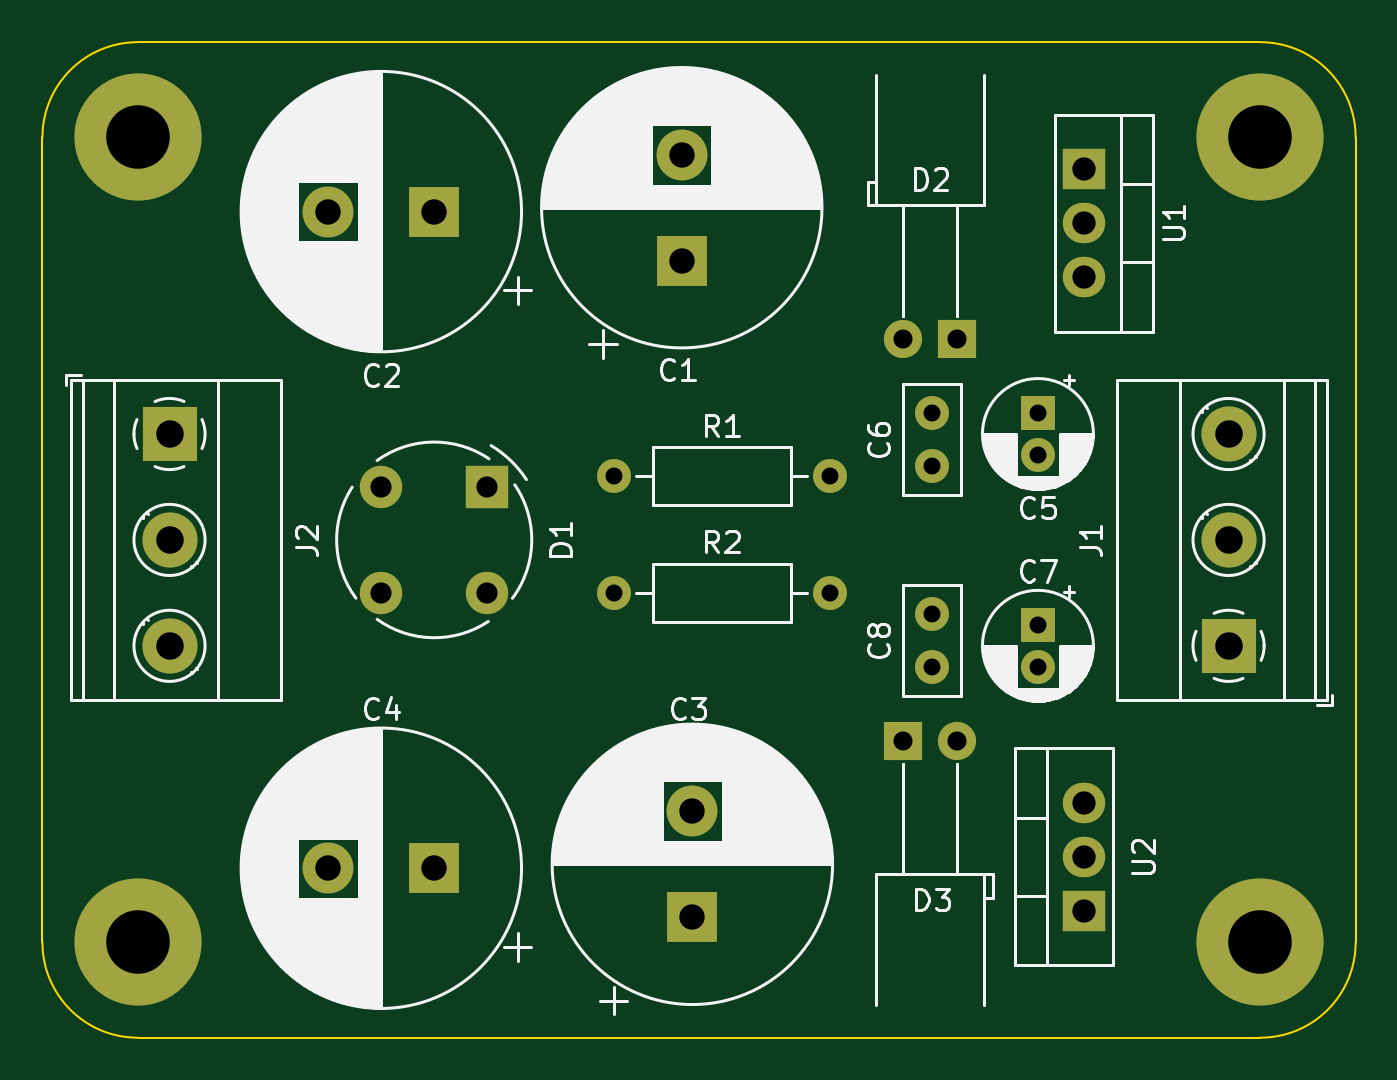
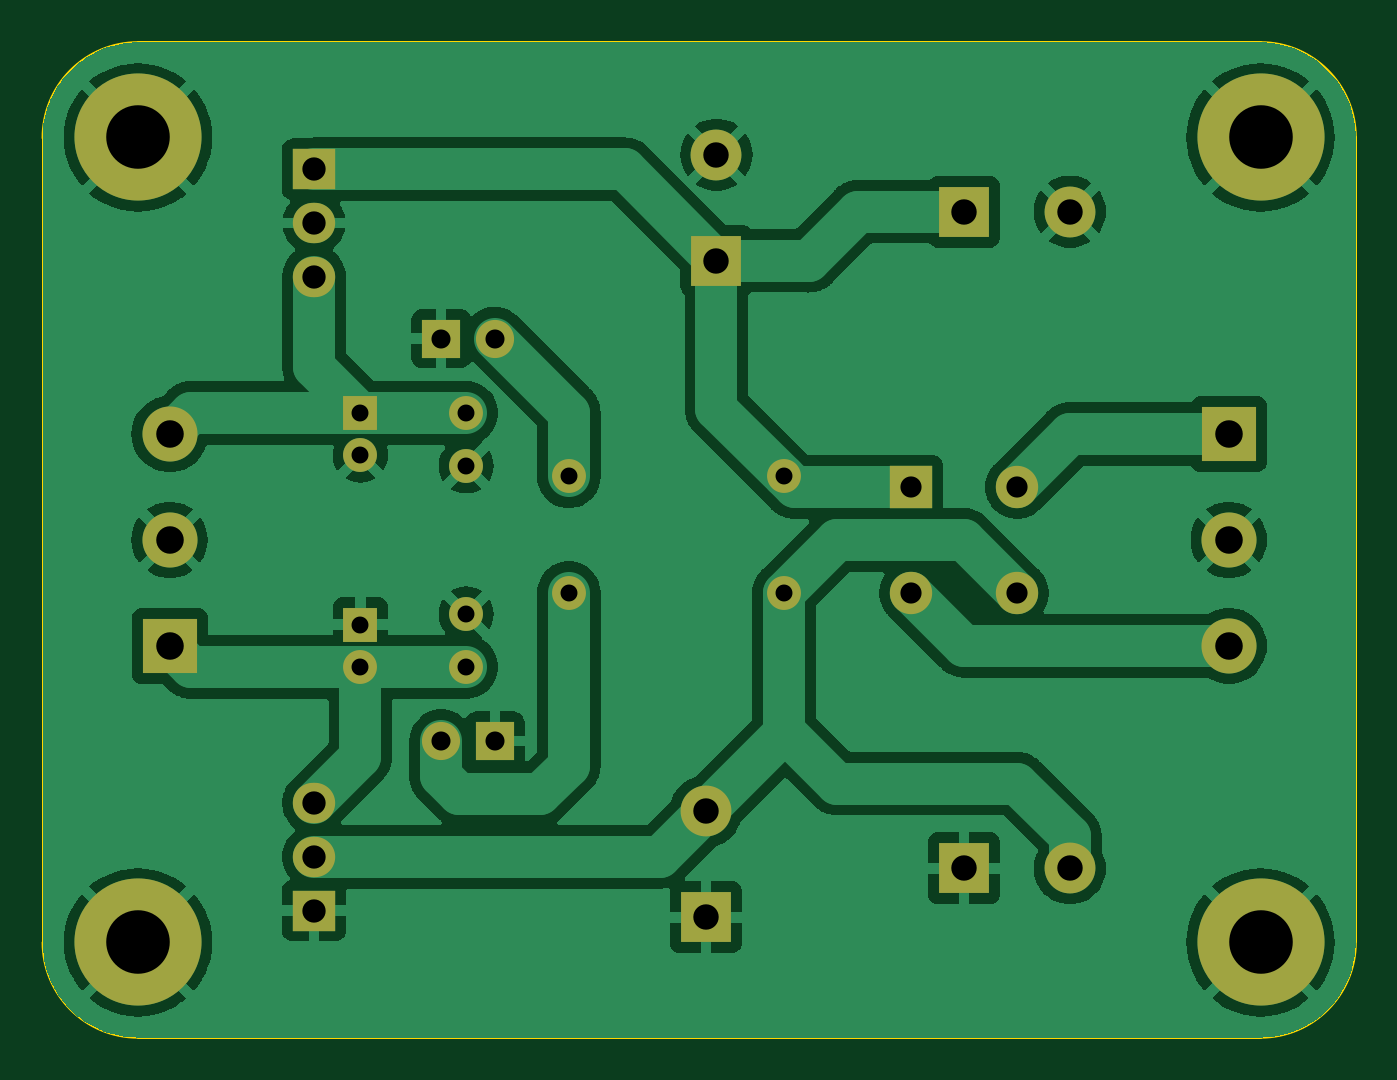
Circuit board: 8 layer files. Board 62.0 x 47.0 mm.
- bottom_copper: Fuente_TE2007B_Simetrica-B_Cu.gbl (93737 bytes)
- bottom_mask: Fuente_TE2007B_Simetrica-B_Mask.gbs (2741 bytes)
- bottom_silk: Fuente_TE2007B_Simetrica-B_Silkscreen.gbo (504 bytes)
- outline: Fuente_TE2007B_Simetrica-Edge_Cuts.gm1 (1045 bytes)
- top_copper: Fuente_TE2007B_Simetrica-F_Cu.gtl (4847 bytes)
- top_mask: Fuente_TE2007B_Simetrica-F_Mask.gts (2741 bytes)
- top_silk: Fuente_TE2007B_Simetrica-F_Silkscreen.gto (87218 bytes)
- drill: Fuente_TE2007B_Simetrica.drl (1370 bytes)

=== bottom_copper: Fuente_TE2007B_Simetrica-B_Cu.gbl (93737 bytes, source omitted) ===
=== bottom_mask: Fuente_TE2007B_Simetrica-B_Mask.gbs ===
G04 #@! TF.GenerationSoftware,KiCad,Pcbnew,7.0.2*
G04 #@! TF.CreationDate,2023-06-13T08:28:25-06:00*
G04 #@! TF.ProjectId,Fuente_TE2007B_Simetrica,4675656e-7465-45f5-9445-32303037425f,rev?*
G04 #@! TF.SameCoordinates,Original*
G04 #@! TF.FileFunction,Soldermask,Bot*
G04 #@! TF.FilePolarity,Negative*
%FSLAX46Y46*%
G04 Gerber Fmt 4.6, Leading zero omitted, Abs format (unit mm)*
G04 Created by KiCad (PCBNEW 7.0.2) date 2023-06-13 08:28:25*
%MOMM*%
%LPD*%
G01*
G04 APERTURE LIST*
%ADD10C,1.800000*%
%ADD11R,1.800000X1.800000*%
%ADD12R,2.400000X2.400000*%
%ADD13C,2.400000*%
%ADD14R,2.600000X2.600000*%
%ADD15C,2.600000*%
%ADD16C,1.600000*%
%ADD17O,1.600000X1.600000*%
%ADD18R,1.600000X1.600000*%
%ADD19C,6.000000*%
%ADD20R,2.000000X1.905000*%
%ADD21O,2.000000X1.905000*%
%ADD22R,2.000000X2.000000*%
%ADD23O,2.000000X2.000000*%
G04 APERTURE END LIST*
D10*
G04 #@! TO.C,D3*
X121184784Y-104500000D03*
D11*
X118644784Y-104500000D03*
G04 #@! TD*
G04 #@! TO.C,D2*
X121184784Y-85500000D03*
D10*
X118644784Y-85500000D03*
G04 #@! TD*
D12*
G04 #@! TO.C,C1*
X108184784Y-81815216D03*
D13*
X108184784Y-76815216D03*
G04 #@! TD*
D14*
G04 #@! TO.C,J2*
X84000000Y-90000000D03*
D15*
X84000000Y-95000000D03*
X84000000Y-100000000D03*
G04 #@! TD*
D16*
G04 #@! TO.C,R2*
X105000000Y-97500000D03*
D17*
X115160000Y-97500000D03*
G04 #@! TD*
D18*
G04 #@! TO.C,C7*
X125000000Y-99000000D03*
D16*
X125000000Y-101000000D03*
G04 #@! TD*
D18*
G04 #@! TO.C,C5*
X125000000Y-89000000D03*
D16*
X125000000Y-91000000D03*
G04 #@! TD*
D19*
G04 #@! TO.C,H3*
X135500000Y-76000000D03*
G04 #@! TD*
D12*
G04 #@! TO.C,C4*
X96500000Y-110500000D03*
D13*
X91500000Y-110500000D03*
G04 #@! TD*
D19*
G04 #@! TO.C,H1*
X82500000Y-76000000D03*
G04 #@! TD*
D12*
G04 #@! TO.C,C2*
X96500000Y-79500000D03*
D13*
X91500000Y-79500000D03*
G04 #@! TD*
D20*
G04 #@! TO.C,U1*
X127184784Y-77500000D03*
D21*
X127184784Y-80040000D03*
X127184784Y-82580000D03*
G04 #@! TD*
D16*
G04 #@! TO.C,C8*
X120000000Y-98500000D03*
X120000000Y-101000000D03*
G04 #@! TD*
D12*
G04 #@! TO.C,C3*
X108684784Y-112815216D03*
D13*
X108684784Y-107815216D03*
G04 #@! TD*
D19*
G04 #@! TO.C,H2*
X82500000Y-114000000D03*
G04 #@! TD*
D14*
G04 #@! TO.C,J1*
X134000000Y-100000000D03*
D15*
X134000000Y-95000000D03*
X134000000Y-90000000D03*
G04 #@! TD*
D22*
G04 #@! TO.C,D1*
X99000000Y-92500000D03*
D23*
X94000000Y-92500000D03*
X94000000Y-97500000D03*
X99000000Y-97500000D03*
G04 #@! TD*
D16*
G04 #@! TO.C,R1*
X105000000Y-92000000D03*
D17*
X115160000Y-92000000D03*
G04 #@! TD*
D16*
G04 #@! TO.C,C6*
X120000000Y-89000000D03*
X120000000Y-91500000D03*
G04 #@! TD*
D20*
G04 #@! TO.C,U2*
X127184784Y-112500000D03*
D21*
X127184784Y-109960000D03*
X127184784Y-107420000D03*
G04 #@! TD*
D19*
G04 #@! TO.C,H4*
X135500000Y-114000000D03*
G04 #@! TD*
M02*

=== bottom_silk: Fuente_TE2007B_Simetrica-B_Silkscreen.gbo ===
G04 #@! TF.GenerationSoftware,KiCad,Pcbnew,7.0.2*
G04 #@! TF.CreationDate,2023-06-13T08:28:25-06:00*
G04 #@! TF.ProjectId,Fuente_TE2007B_Simetrica,4675656e-7465-45f5-9445-32303037425f,rev?*
G04 #@! TF.SameCoordinates,Original*
G04 #@! TF.FileFunction,Legend,Bot*
G04 #@! TF.FilePolarity,Positive*
%FSLAX46Y46*%
G04 Gerber Fmt 4.6, Leading zero omitted, Abs format (unit mm)*
G04 Created by KiCad (PCBNEW 7.0.2) date 2023-06-13 08:28:25*
%MOMM*%
%LPD*%
G01*
G04 APERTURE LIST*
G04 APERTURE END LIST*
M02*

=== outline: Fuente_TE2007B_Simetrica-Edge_Cuts.gm1 ===
G04 #@! TF.GenerationSoftware,KiCad,Pcbnew,7.0.2*
G04 #@! TF.CreationDate,2023-06-13T08:28:25-06:00*
G04 #@! TF.ProjectId,Fuente_TE2007B_Simetrica,4675656e-7465-45f5-9445-32303037425f,rev?*
G04 #@! TF.SameCoordinates,Original*
G04 #@! TF.FileFunction,Profile,NP*
%FSLAX46Y46*%
G04 Gerber Fmt 4.6, Leading zero omitted, Abs format (unit mm)*
G04 Created by KiCad (PCBNEW 7.0.2) date 2023-06-13 08:28:25*
%MOMM*%
%LPD*%
G01*
G04 APERTURE LIST*
G04 #@! TA.AperFunction,Profile*
%ADD10C,0.100000*%
G04 #@! TD*
G04 APERTURE END LIST*
D10*
X78000000Y-114000000D02*
X78000000Y-76000000D01*
X78000000Y-114000000D02*
G75*
G03*
X82500000Y-118500000I4500000J0D01*
G01*
X82500000Y-71500000D02*
X135500000Y-71500000D01*
X139999886Y-76031865D02*
X140000000Y-114000000D01*
X139999887Y-76031865D02*
G75*
G03*
X135500000Y-71500000I-4499887J31865D01*
G01*
X135500000Y-118500000D02*
X82500000Y-118500000D01*
X82500000Y-71500000D02*
G75*
G03*
X78000000Y-76000000I0J-4500000D01*
G01*
X135500000Y-118500000D02*
G75*
G03*
X140000000Y-114000000I0J4500000D01*
G01*
M02*

=== top_copper: Fuente_TE2007B_Simetrica-F_Cu.gtl ===
G04 #@! TF.GenerationSoftware,KiCad,Pcbnew,7.0.2*
G04 #@! TF.CreationDate,2023-06-13T08:28:25-06:00*
G04 #@! TF.ProjectId,Fuente_TE2007B_Simetrica,4675656e-7465-45f5-9445-32303037425f,rev?*
G04 #@! TF.SameCoordinates,Original*
G04 #@! TF.FileFunction,Copper,L1,Top*
G04 #@! TF.FilePolarity,Positive*
%FSLAX46Y46*%
G04 Gerber Fmt 4.6, Leading zero omitted, Abs format (unit mm)*
G04 Created by KiCad (PCBNEW 7.0.2) date 2023-06-13 08:28:25*
%MOMM*%
%LPD*%
G01*
G04 APERTURE LIST*
G04 #@! TA.AperFunction,ComponentPad*
%ADD10C,1.800000*%
G04 #@! TD*
G04 #@! TA.AperFunction,ComponentPad*
%ADD11R,1.800000X1.800000*%
G04 #@! TD*
G04 #@! TA.AperFunction,ComponentPad*
%ADD12R,2.400000X2.400000*%
G04 #@! TD*
G04 #@! TA.AperFunction,ComponentPad*
%ADD13C,2.400000*%
G04 #@! TD*
G04 #@! TA.AperFunction,ComponentPad*
%ADD14R,2.600000X2.600000*%
G04 #@! TD*
G04 #@! TA.AperFunction,ComponentPad*
%ADD15C,2.600000*%
G04 #@! TD*
G04 #@! TA.AperFunction,ComponentPad*
%ADD16C,1.600000*%
G04 #@! TD*
G04 #@! TA.AperFunction,ComponentPad*
%ADD17O,1.600000X1.600000*%
G04 #@! TD*
G04 #@! TA.AperFunction,ComponentPad*
%ADD18R,1.600000X1.600000*%
G04 #@! TD*
G04 #@! TA.AperFunction,ComponentPad*
%ADD19C,6.000000*%
G04 #@! TD*
G04 #@! TA.AperFunction,ComponentPad*
%ADD20R,2.000000X1.905000*%
G04 #@! TD*
G04 #@! TA.AperFunction,ComponentPad*
%ADD21O,2.000000X1.905000*%
G04 #@! TD*
G04 #@! TA.AperFunction,ComponentPad*
%ADD22R,2.000000X2.000000*%
G04 #@! TD*
G04 #@! TA.AperFunction,ComponentPad*
%ADD23O,2.000000X2.000000*%
G04 #@! TD*
G04 APERTURE END LIST*
D10*
G04 #@! TO.P,D3,2,A*
G04 #@! TO.N,Net-(D3-A)*
X121184784Y-104500000D03*
D11*
G04 #@! TO.P,D3,1,K*
G04 #@! TO.N,GND*
X118644784Y-104500000D03*
G04 #@! TD*
G04 #@! TO.P,D2,1,K*
G04 #@! TO.N,GND*
X121184784Y-85500000D03*
D10*
G04 #@! TO.P,D2,2,A*
G04 #@! TO.N,Net-(D2-A)*
X118644784Y-85500000D03*
G04 #@! TD*
D12*
G04 #@! TO.P,C1,1*
G04 #@! TO.N,PFILT*
X108184784Y-81815216D03*
D13*
G04 #@! TO.P,C1,2*
G04 #@! TO.N,GND*
X108184784Y-76815216D03*
G04 #@! TD*
D14*
G04 #@! TO.P,J2,1,Pin_1*
G04 #@! TO.N,X1*
X84000000Y-90000000D03*
D15*
G04 #@! TO.P,J2,2,Pin_2*
G04 #@! TO.N,GND*
X84000000Y-95000000D03*
G04 #@! TO.P,J2,3,Pin_3*
G04 #@! TO.N,X3*
X84000000Y-100000000D03*
G04 #@! TD*
D16*
G04 #@! TO.P,R2,1*
G04 #@! TO.N,NFILT*
X105000000Y-97500000D03*
D17*
G04 #@! TO.P,R2,2*
G04 #@! TO.N,Net-(D3-A)*
X115160000Y-97500000D03*
G04 #@! TD*
D18*
G04 #@! TO.P,C7,1*
G04 #@! TO.N,GND*
X125000000Y-99000000D03*
D16*
G04 #@! TO.P,C7,2*
G04 #@! TO.N,VOUT-*
X125000000Y-101000000D03*
G04 #@! TD*
D18*
G04 #@! TO.P,C5,1*
G04 #@! TO.N,VOUT+*
X125000000Y-89000000D03*
D16*
G04 #@! TO.P,C5,2*
G04 #@! TO.N,GND*
X125000000Y-91000000D03*
G04 #@! TD*
D19*
G04 #@! TO.P,H3,1,1*
G04 #@! TO.N,GND*
X135500000Y-76000000D03*
G04 #@! TD*
D12*
G04 #@! TO.P,C4,1*
G04 #@! TO.N,GND*
X96500000Y-110500000D03*
D13*
G04 #@! TO.P,C4,2*
G04 #@! TO.N,NFILT*
X91500000Y-110500000D03*
G04 #@! TD*
D19*
G04 #@! TO.P,H1,1,1*
G04 #@! TO.N,GND*
X82500000Y-76000000D03*
G04 #@! TD*
D12*
G04 #@! TO.P,C2,1*
G04 #@! TO.N,PFILT*
X96500000Y-79500000D03*
D13*
G04 #@! TO.P,C2,2*
G04 #@! TO.N,GND*
X91500000Y-79500000D03*
G04 #@! TD*
D20*
G04 #@! TO.P,U1,1,VI*
G04 #@! TO.N,PFILT*
X127184784Y-77500000D03*
D21*
G04 #@! TO.P,U1,2,GND*
G04 #@! TO.N,GND*
X127184784Y-80040000D03*
G04 #@! TO.P,U1,3,VO*
G04 #@! TO.N,VOUT+*
X127184784Y-82580000D03*
G04 #@! TD*
D16*
G04 #@! TO.P,C8,1*
G04 #@! TO.N,GND*
X120000000Y-98500000D03*
G04 #@! TO.P,C8,2*
G04 #@! TO.N,VOUT-*
X120000000Y-101000000D03*
G04 #@! TD*
D12*
G04 #@! TO.P,C3,1*
G04 #@! TO.N,GND*
X108684784Y-112815216D03*
D13*
G04 #@! TO.P,C3,2*
G04 #@! TO.N,NFILT*
X108684784Y-107815216D03*
G04 #@! TD*
D19*
G04 #@! TO.P,H2,1,1*
G04 #@! TO.N,GND*
X82500000Y-114000000D03*
G04 #@! TD*
D14*
G04 #@! TO.P,J1,1,Pin_1*
G04 #@! TO.N,VOUT-*
X134000000Y-100000000D03*
D15*
G04 #@! TO.P,J1,2,Pin_2*
G04 #@! TO.N,GND*
X134000000Y-95000000D03*
G04 #@! TO.P,J1,3,Pin_3*
G04 #@! TO.N,VOUT+*
X134000000Y-90000000D03*
G04 #@! TD*
D22*
G04 #@! TO.P,D1,1,+*
G04 #@! TO.N,PFILT*
X99000000Y-92500000D03*
D23*
G04 #@! TO.P,D1,2*
G04 #@! TO.N,X1*
X94000000Y-92500000D03*
G04 #@! TO.P,D1,3,-*
G04 #@! TO.N,NFILT*
X94000000Y-97500000D03*
G04 #@! TO.P,D1,4*
G04 #@! TO.N,X3*
X99000000Y-97500000D03*
G04 #@! TD*
D16*
G04 #@! TO.P,R1,1*
G04 #@! TO.N,PFILT*
X105000000Y-92000000D03*
D17*
G04 #@! TO.P,R1,2*
G04 #@! TO.N,Net-(D2-A)*
X115160000Y-92000000D03*
G04 #@! TD*
D16*
G04 #@! TO.P,C6,1*
G04 #@! TO.N,VOUT+*
X120000000Y-89000000D03*
G04 #@! TO.P,C6,2*
G04 #@! TO.N,GND*
X120000000Y-91500000D03*
G04 #@! TD*
D20*
G04 #@! TO.P,U2,1,GND*
G04 #@! TO.N,GND*
X127184784Y-112500000D03*
D21*
G04 #@! TO.P,U2,2,VI*
G04 #@! TO.N,NFILT*
X127184784Y-109960000D03*
G04 #@! TO.P,U2,3,VO*
G04 #@! TO.N,VOUT-*
X127184784Y-107420000D03*
G04 #@! TD*
D19*
G04 #@! TO.P,H4,1,1*
G04 #@! TO.N,GND*
X135500000Y-114000000D03*
G04 #@! TD*
M02*

=== top_mask: Fuente_TE2007B_Simetrica-F_Mask.gts ===
G04 #@! TF.GenerationSoftware,KiCad,Pcbnew,7.0.2*
G04 #@! TF.CreationDate,2023-06-13T08:28:25-06:00*
G04 #@! TF.ProjectId,Fuente_TE2007B_Simetrica,4675656e-7465-45f5-9445-32303037425f,rev?*
G04 #@! TF.SameCoordinates,Original*
G04 #@! TF.FileFunction,Soldermask,Top*
G04 #@! TF.FilePolarity,Negative*
%FSLAX46Y46*%
G04 Gerber Fmt 4.6, Leading zero omitted, Abs format (unit mm)*
G04 Created by KiCad (PCBNEW 7.0.2) date 2023-06-13 08:28:25*
%MOMM*%
%LPD*%
G01*
G04 APERTURE LIST*
%ADD10C,1.800000*%
%ADD11R,1.800000X1.800000*%
%ADD12R,2.400000X2.400000*%
%ADD13C,2.400000*%
%ADD14R,2.600000X2.600000*%
%ADD15C,2.600000*%
%ADD16C,1.600000*%
%ADD17O,1.600000X1.600000*%
%ADD18R,1.600000X1.600000*%
%ADD19C,6.000000*%
%ADD20R,2.000000X1.905000*%
%ADD21O,2.000000X1.905000*%
%ADD22R,2.000000X2.000000*%
%ADD23O,2.000000X2.000000*%
G04 APERTURE END LIST*
D10*
G04 #@! TO.C,D3*
X121184784Y-104500000D03*
D11*
X118644784Y-104500000D03*
G04 #@! TD*
G04 #@! TO.C,D2*
X121184784Y-85500000D03*
D10*
X118644784Y-85500000D03*
G04 #@! TD*
D12*
G04 #@! TO.C,C1*
X108184784Y-81815216D03*
D13*
X108184784Y-76815216D03*
G04 #@! TD*
D14*
G04 #@! TO.C,J2*
X84000000Y-90000000D03*
D15*
X84000000Y-95000000D03*
X84000000Y-100000000D03*
G04 #@! TD*
D16*
G04 #@! TO.C,R2*
X105000000Y-97500000D03*
D17*
X115160000Y-97500000D03*
G04 #@! TD*
D18*
G04 #@! TO.C,C7*
X125000000Y-99000000D03*
D16*
X125000000Y-101000000D03*
G04 #@! TD*
D18*
G04 #@! TO.C,C5*
X125000000Y-89000000D03*
D16*
X125000000Y-91000000D03*
G04 #@! TD*
D19*
G04 #@! TO.C,H3*
X135500000Y-76000000D03*
G04 #@! TD*
D12*
G04 #@! TO.C,C4*
X96500000Y-110500000D03*
D13*
X91500000Y-110500000D03*
G04 #@! TD*
D19*
G04 #@! TO.C,H1*
X82500000Y-76000000D03*
G04 #@! TD*
D12*
G04 #@! TO.C,C2*
X96500000Y-79500000D03*
D13*
X91500000Y-79500000D03*
G04 #@! TD*
D20*
G04 #@! TO.C,U1*
X127184784Y-77500000D03*
D21*
X127184784Y-80040000D03*
X127184784Y-82580000D03*
G04 #@! TD*
D16*
G04 #@! TO.C,C8*
X120000000Y-98500000D03*
X120000000Y-101000000D03*
G04 #@! TD*
D12*
G04 #@! TO.C,C3*
X108684784Y-112815216D03*
D13*
X108684784Y-107815216D03*
G04 #@! TD*
D19*
G04 #@! TO.C,H2*
X82500000Y-114000000D03*
G04 #@! TD*
D14*
G04 #@! TO.C,J1*
X134000000Y-100000000D03*
D15*
X134000000Y-95000000D03*
X134000000Y-90000000D03*
G04 #@! TD*
D22*
G04 #@! TO.C,D1*
X99000000Y-92500000D03*
D23*
X94000000Y-92500000D03*
X94000000Y-97500000D03*
X99000000Y-97500000D03*
G04 #@! TD*
D16*
G04 #@! TO.C,R1*
X105000000Y-92000000D03*
D17*
X115160000Y-92000000D03*
G04 #@! TD*
D16*
G04 #@! TO.C,C6*
X120000000Y-89000000D03*
X120000000Y-91500000D03*
G04 #@! TD*
D20*
G04 #@! TO.C,U2*
X127184784Y-112500000D03*
D21*
X127184784Y-109960000D03*
X127184784Y-107420000D03*
G04 #@! TD*
D19*
G04 #@! TO.C,H4*
X135500000Y-114000000D03*
G04 #@! TD*
M02*

=== top_silk: Fuente_TE2007B_Simetrica-F_Silkscreen.gto (87218 bytes, source omitted) ===
=== drill: Fuente_TE2007B_Simetrica.drl ===
M48
; DRILL file {KiCad 7.0.2} date Tue Jun 13 08:28:32 2023
; FORMAT={3:3/ absolute / metric / suppress leading zeros}
; #@! TF.CreationDate,2023-06-13T08:28:32-06:00
; #@! TF.GenerationSoftware,Kicad,Pcbnew,7.0.2
; #@! TF.FileFunction,MixedPlating,1,2
FMAT,2
METRIC,TZ
; #@! TA.AperFunction,Plated,PTH,ComponentDrill
T1C0.800
; #@! TA.AperFunction,Plated,PTH,ComponentDrill
T2C0.900
; #@! TA.AperFunction,Plated,PTH,ComponentDrill
T3C1.000
; #@! TA.AperFunction,Plated,PTH,ComponentDrill
T4C1.100
; #@! TA.AperFunction,Plated,PTH,ComponentDrill
T5C1.200
; #@! TA.AperFunction,Plated,PTH,ComponentDrill
T6C1.300
; #@! TA.AperFunction,Plated,PTH,ComponentDrill
T7C3.000
%
G90
G05
T1
X105000Y-92000
X105000Y-97500
X115160Y-92000
X115160Y-97500
X120000Y-89000
X120000Y-91500
X120000Y-98500
X120000Y-101000
X125000Y-89000
X125000Y-91000
X125000Y-99000
X125000Y-101000
T2
X118645Y-85500
X118645Y-104500
X121185Y-85500
X121185Y-104500
T3
X94000Y-92500
X94000Y-97500
X99000Y-92500
X99000Y-97500
T4
X127185Y-77500
X127185Y-80040
X127185Y-82580
X127185Y-107420
X127185Y-109960
X127185Y-112500
T5
X91500Y-79500
X91500Y-110500
X96500Y-79500
X96500Y-110500
X108185Y-76815
X108185Y-81815
X108685Y-107815
X108685Y-112815
T6
X84000Y-90000
X84000Y-95000
X84000Y-100000
X134000Y-90000
X134000Y-95000
X134000Y-100000
T7
X82500Y-76000
X82500Y-114000
X135500Y-76000
X135500Y-114000
T0
M30

